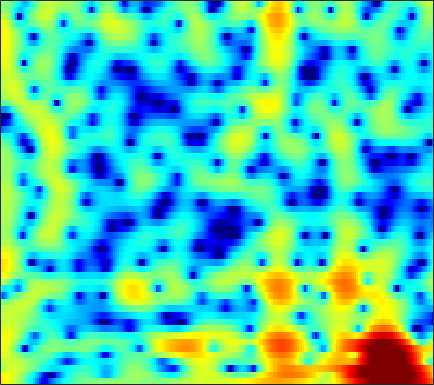

The table this chart was drawn from, first rows:
6.2199, 5.8948, 5.4158, 4.8775, 4.4334, 3.7825, 3.047, 2.4373, 1.5407, 0.54262, -0.5683, -1.4808, -2.8204, -4.3155, -5.5502, -7.379, -9.4389, -11.146, -13.538, -15.584, -16.197, -15.394, -13.607, -11.79
5.497, 5.321, 5.064, 4.755, 4.478, 4.034, 3.492, 3.016, 2.283, 1.431, 0.4564, -0.3566, -1.551, -2.873, -3.945, -5.492, -7.179, -8.548, -10.56, -12.92, -15.93, -19.02, -25.96, -28.89
0.6644, 1.579, 2.457, 3.032, 3.3, 3.474, 3.467, 3.356, 3.086, 2.691, 2.187, 1.744, 1.086, 0.3572, -0.2296, -1.05, -1.897, -2.544, -3.398, -4.218, -4.981, -5.49, -6.062, -6.479
2.066, 2.383, 2.703, 2.893, 2.954, 2.934, 2.809, 2.655, 2.381, 2.042, 1.653, 1.343, 0.9231, 0.4969, 0.1725, -0.2685, -0.7284, -1.091, -1.598, -2.138, -2.724, -3.202, -3.912, -4.71
4.211, 4.136, 3.926, 3.573, 3.208, 2.588, 1.828, 1.18, 0.2633, -0.6384, -1.421, -1.844, -2.131, -2.11, -1.953, -1.656, -1.357, -1.173, -1.012, -0.9581, -1.022, -1.159, -1.456, -1.901
4.747, 4.684, 4.376, 3.783, 3.124, 1.925, 0.2931, -1.283, -4.029, -8.06, -15.18, -30.07, -15.36, -9.587, -7.175, -5, -3.474, -2.594, -1.665, -0.9612, -0.4351, -0.148, 0.1176, 0.2537
4.533, 4.689, 4.638, 4.29, 3.838, 2.985, 1.846, 0.8406, -0.662, -2.275, -3.845, -4.912, -6.109, -7.068, -7.646, -8.038, -7.676, -6.887, -5.46, -3.993, -2.714, -1.956, -1.201, -0.7161
4.382, 4.668, 4.82, 4.737, 4.525, 4.045, 3.345, 2.693, 1.662, 0.4371, -1.004, -2.268, -4.258, -6.702, -8.886, -11.72, -12.05, -10.31, -7.686, -5.611, -4.116, -3.308, -2.606, -2.285
3.351, 3.599, 3.783, 3.804, 3.717, 3.479, 3.099, 2.723, 2.124, 1.421, 0.6354, 0.00569, -0.847, -1.65, -2.191, -2.786, -3.19, -3.345, -3.395, -3.35, -3.312, -3.321, -3.421, -3.65
2.831, 2.988, 3.121, 3.168, 3.138, 3.024, 2.824, 2.614, 2.264, 1.84, 1.36, 0.9698, 0.4155, -0.1547, -0.5831, -1.151, -1.703, -2.098, -2.606, -3.077, -3.522, -3.842, -4.255, -4.664
2.638, 2.761, 2.889, 2.967, 2.987, 2.962, 2.885, 2.783, 2.584, 2.31, 1.959, 1.643, 1.139, 0.5454, 0.04607, -0.6864, -1.507, -2.18, -3.142, -4.112, -5.031, -5.633, -6.26, -6.65
2.054, 2.18, 2.349, 2.528, 2.655, 2.802, 2.911, 2.962, 2.974, 2.9, 2.724, 2.518, 2.124, 1.569, 1.033, 0.1358, -1.013, -2.071, -3.819, -6.057, -8.905, -11.42, -14.18, -13.63
-0.4209, -0.4218, -0.2247, 0.1833, 0.5996, 1.179, 1.717, 2.074, 2.477, 2.79, 2.983, 3.05, 3.024, 2.828, 2.537, 1.936, 1.081, 0.2568, -1.151, -2.967, -5.137, -6.797, -8.311, -8.187
-9.789, -12.03, -9.975, -6.685, -4.936, -3.315, -2.228, -1.6, -0.848, -0.06833, 0.7443, 1.318, 1.983, 2.48, 2.721, 2.845, 2.751, 2.547, 2.14, 1.625, 1.07, 0.6765, 0.2611, -0.01953
-4.731, -5.792, -6.079, -5.712, -5.625, -6.273, -7.827, -9.493, -10.7, -8.324, -4.943, -2.861, -0.7975, 0.639, 1.429, 2.175, 2.611, 2.763, 2.834, 2.792, 2.658, 2.507, 2.292, 2.073
2.747, 2.006, 0.9877, -0.1301, -1.072, -2.61, -4.514, -5.947, -6.935, -5.994, -4.077, -2.718, -1.209, -0.09191, 0.4973, 1.024, 1.33, 1.452, 1.475, 1.383, 1.236, 1.124, 0.9597, 0.8118
5.775, 5.242, 4.467, 3.595, 2.909, 1.99, 1.09, 0.4712, -0.2014, -0.681, -0.9747, -1.144, -1.337, -1.47, -1.586, -1.806, -2.084, -2.312, -2.751, -3.325, -3.94, -4.345, -4.708, -4.744
6.723, 6.369, 5.807, 5.132, 4.548, 3.685, 2.733, 1.949, 0.8212, -0.4231, -1.761, -2.824, -4.282, -5.643, -6.416, -7.04, -7.37, -7.62, -8.203, -9.345, -11.52, -14.12, -19.21, -18.57
6.667, 6.463, 6.052, 5.506, 4.984, 4.139, 3.111, 2.202, 0.7565, -1.026, -3.283, -5.396, -9.224, -15.46, -23.92, -18.83, -13.14, -11.16, -9.841, -9.547, -10.05, -10.7, -11.36, -11.04
5.441, 5.396, 5.186, 4.807, 4.413, 3.724, 2.853, 2.085, 0.8933, -0.4872, -2.095, -3.408, -5.212, -6.884, -7.685, -7.845, -7.292, -6.655, -5.87, -5.347, -4.968, -4.79, -4.6, -4.393
3.28, 3.449, 3.489, 3.283, 3.008, 2.47, 1.772, 1.177, 0.3362, -0.4951, -1.272, -1.779, -2.29, -2.619, -2.721, -2.653, -2.452, -2.215, -1.869, -1.551, -1.274, -1.119, -0.9976, -0.9784
1.355, 1.791, 2.035, 1.892, 1.55, 0.8407, -0.128, -0.9735, -2.123, -3.07, -3.535, -3.543, -3.152, -2.469, -1.907, -1.175, -0.4531, 0.01728, 0.5536, 1.009, 1.317, 1.467, 1.537, 1.448
0.7492, 1.232, 1.432, 1.174, 0.6384, -0.5478, -2.367, -4.273, -7.88, -13.47, -16.44, -12.12, -7.655, -4.748, -3.146, -1.482, -0.1595, 0.6543, 1.549, 2.251, 2.751, 2.991, 3.132, 3.043
0.9268, 1.22, 1.268, 0.9239, 0.4104, -0.6668, -2.173, -3.583, -5.71, -7.698, -8.499, -8.154, -6.866, -5.357, -4.27, -2.831, -1.507, -0.5746, 0.5736, 1.531, 2.303, 2.735, 3.094, 3.195
1.324, 1.521, 1.547, 1.262, 0.8736, 0.1191, -0.8717, -1.743, -3.018, -4.369, -5.657, -6.558, -7.59, -8.094, -7.921, -6.788, -5.007, -3.594, -1.815, -0.3205, 0.8933, 1.615, 2.32, 2.76
1.695, 1.877, 1.927, 1.725, 1.414, 0.7973, -0.06876, -0.8704, -2.172, -3.787, -5.869, -7.856, -11.75, -19.18, -34.08, -15.21, -9.409, -6.612, -3.92, -1.903, -0.3465, 0.5698, 1.539, 2.232
1.743, 1.927, 1.972, 1.833, 1.586, 1.077, 0.3689, -0.2957, -1.35, -2.579, -3.993, -5.108, -6.56, -7.636, -7.928, -7.495, -6.341, -5.293, -3.858, -2.475, -1.222, -0.378, 0.6, 1.385
1.853, 2.032, 2.1, 1.977, 1.769, 1.337, 0.7531, 0.219, -0.5986, -1.497, -2.433, -3.141, -3.991, -4.736, -5.131, -5.457, -5.442, -5.211, -4.59, -3.639, -2.517, -1.613, -0.469, 0.5458
2.138, 2.334, 2.432, 2.288, 2.055, 1.575, 0.9361, 0.373, -0.4538, -1.339, -2.231, -2.928, -3.868, -4.911, -5.793, -7.175, -8.751, -9.749, -9.81, -7.931, -5.354, -3.535, -1.487, 0.1274
2.072, 2.341, 2.43, 2.213, 1.845, 1.11, 0.1003, -0.779, -2.019, -3.218, -4.142, -4.649, -5.207, -5.806, -6.526, -7.982, -10.61, -13.45, -15.39, -10.4, -5.912, -3.432, -0.9783, 0.7892
1.459, 1.827, 1.908, 1.587, 1.039, -0.1255, -1.859, -3.626, -6.771, -10.8, -13.18, -11.55, -8.678, -6.71, -5.758, -4.986, -4.47, -4.104, -3.362, -2.264, -0.9183, 0.0878, 1.311, 2.279
0.9372, 1.28, 1.387, 1.058, 0.5435, -0.5411, -2.107, -3.642, -6.168, -8.871, -10.12, -9.271, -7.126, -5.189, -3.976, -2.711, -1.641, -0.9489, -0.06564, 0.7304, 1.494, 1.991, 2.533, 2.884
0.9152, 1.103, 1.136, 0.8627, 0.5, -0.1807, -1.032, -1.722, -2.644, -3.358, -3.76, -3.772, -3.488, -2.903, -2.368, -1.565, -0.7487, -0.1401, 0.6305, 1.327, 1.903, 2.237, 2.51, 2.574
1.349, 1.365, 1.214, 0.8974, 0.5483, -0.04229, -0.7287, -1.284, -2.026, -2.679, -3.211, -3.443, -3.553, -3.341, -3.009, -2.297, -1.439, -0.7231, 0.1996, 1.071, 1.757, 2.161, 2.498, 2.56
1.69, 1.565, 1.221, 0.7314, 0.2426, -0.5512, -1.504, -2.302, -3.422, -4.638, -5.807, -6.658, -7.486, -7.76, -7.299, -5.974, -4.131, -2.712, -0.9738, 0.4769, 1.643, 2.303, 2.91, 3.198
1.133, 0.8928, 0.4252, -0.2861, -0.9719, -2.1, -3.504, -4.718, -6.532, -8.581, -10.73, -12.7, -16.35, -25.03, -25.05, -13.51, -7.92, -4.99, -2.039, 0.1454, 1.767, 2.654, 3.47, 3.934
-0.7272, -0.9805, -1.435, -2.15, -2.864, -4.16, -5.917, -7.693, -10.82, -14.85, -18.4, -18.18, -16.07, -13.75, -11.78, -8.707, -5.461, -3.306, -0.8193, 1.127, 2.604, 3.421, 4.166, 4.525
-4.54, -4.531, -4.621, -4.785, -5.061, -5.728, -6.818, -7.962, -10.07, -12.61, -14.27, -13.57, -10.78, -7.945, -6.043, -3.703, -1.644, -0.2684, 1.343, 2.648, 3.644, 4.192, 4.637, 4.748
-11.8, -10.95, -9.905, -8.95, -8.348, -7.645, -7.146, -6.845, -6.575, -6.235, -5.742, -5.129, -4.053, -2.785, -1.754, -0.4627, 0.7693, 1.597, 2.535, 3.302, 3.828, 4.08, 4.199, 4.094
-20.18, -18.61, -16.7, -14.71, -12.85, -10.37, -8.182, -6.813, -5.247, -3.962, -2.845, -2.037, -1.054, -0.1323, 0.5372, 1.316, 2.014, 2.464, 2.924, 3.244, 3.391, 3.388, 3.244, 2.962
-19.07, -22.1, -33.93, -22.92, -16.28, -11.1, -7.571, -5.624, -3.584, -1.999, -0.7263, 0.03618, 0.8908, 1.585, 1.998, 2.477, 2.804, 2.965, 3.063, 2.986, 2.779, 2.51, 2.049, 1.467
-9.758, -9.918, -9.646, -8.481, -7.075, -4.992, -3.053, -1.806, -0.4128, 0.6963, 1.519, 1.975, 2.432, 2.737, 2.884, 3.009, 3.038, 2.985, 2.811, 2.452, 1.857, 1.241, 0.1399, -1.274
-2.831, -2.341, -1.7, -0.9204, -0.2828, 0.5573, 1.33, 1.832, 2.358, 2.643, 2.699, 2.624, 2.346, 1.965, 1.697, 1.37, 1.228, 1.2, 1.137, 0.9459, 0.3926, -0.3378, -1.9, -4.417
0.4812, 1.057, 1.768, 2.362, 2.727, 3.107, 3.327, 3.381, 3.234, 2.805, 2.054, 1.233, -0.2637, -2.222, -3.86, -5.503, -5.334, -4.256, -2.748, -1.716, -1.25, -1.3, -1.818, -2.7
1.506, 2.121, 2.788, 3.267, 3.503, 3.658, 3.612, 3.422, 2.94, 2.181, 1.062, -0.1047, -2.21, -5.257, -8.582, -14.22, -12.09, -8.34, -5.066, -3.143, -2.031, -1.583, -1.378, -1.499
1.508, 2.151, 2.769, 3.164, 3.315, 3.318, 3.114, 2.825, 2.291, 1.585, 0.7126, -0.0376, -1.107, -2.205, -2.936, -3.511, -3.504, -3.162, -2.481, -1.827, -1.387, -1.203, -1.187, -1.449
1.75, 2.35, 2.895, 3.141, 3.143, 2.917, 2.462, 2.013, 1.315, 0.5709, -0.1077, -0.5091, -0.8949, -1.1, -1.142, -1.06, -0.8776, -0.707, -0.4718, -0.3026, -0.28, -0.3974, -0.7527, -1.343
2.823, 3.321, 3.671, 3.651, 3.397, 2.753, 1.759, 0.7904, -0.7385, -2.329, -3.509, -3.807, -3.415, -2.491, -1.73, -0.8387, -0.1062, 0.3209, 0.7036, 0.8791, 0.8477, 0.6535, 0.1536, -0.629
4.073, 4.399, 4.484, 4.192, 3.706, 2.673, 1.113, -0.5036, -3.498, -8.27, -18.83, -20.76, -9.767, -5.433, -3.448, -1.633, -0.3864, 0.2859, 0.8793, 1.189, 1.24, 1.112, 0.6734, -0.06098
4.579, 4.694, 4.573, 4.146, 3.62, 2.62, 1.263, 0.0319, -1.883, -3.894, -5.444, -5.853, -5.38, -4.303, -3.454, -2.404, -1.522, -0.9723, -0.3988, -0.00805, 0.1638, 0.1547, -0.07271, -0.583
4.939, 4.878, 4.63, 4.161, 3.666, 2.823, 1.808, 0.9512, -0.2669, -1.459, -2.528, -3.196, -3.855, -4.228, -4.277, -4.107, -3.666, -3.217, -2.536, -1.911, -1.44, -1.235, -1.145, -1.304
5.465, 5.304, 4.946, 4.42, 3.915, 3.109, 2.161, 1.351, 0.1804, -1.118, -2.549, -3.733, -5.453, -7.293, -8.529, -9.297, -8.448, -7.157, -5.36, -3.857, -2.733, -2.15, -1.69, -1.525
5.757, 5.531, 5.071, 4.456, 3.901, 3.042, 2.049, 1.236, 0.04469, -1.302, -2.874, -4.298, -6.712, -10.25, -14.49, -22.94, -14.57, -10.18, -6.573, -4.275, -2.791, -2.046, -1.475, -1.293
5.579, 5.285, 4.719, 3.96, 3.272, 2.228, 1.104, 0.258, -0.8339, -1.819, -2.728, -3.376, -4.253, -5.09, -5.592, -5.692, -5.018, -4.137, -2.848, -1.728, -0.9227, -0.556, -0.3858, -0.6061
4.937, 4.619, 3.953, 2.949, 1.957, 0.3244, -1.567, -3.009, -4.475, -4.92, -4.432, -3.799, -2.969, -2.215, -1.69, -0.9872, -0.2701, 0.2726, 0.9217, 1.428, 1.724, 1.747, 1.476, 0.8041
2.979, 2.867, 2.314, 1.226, 0.01821, -2.29, -5.789, -9.823, -22.38, -16.62, -9.196, -6.38, -3.858, -2.067, -0.9664, 0.2179, 1.206, 1.815, 2.474, 2.935, 3.158, 3.153, 2.866, 2.244
0.2322, 0.5502, 0.44, -0.1982, -1.017, -2.519, -4.362, -5.85, -7.346, -7.744, -7.063, -6.167, -4.809, -3.357, -2.311, -0.9609, 0.2328, 0.9956, 1.833, 2.439, 2.804, 2.932, 2.903, 2.64
-0.4173, 0.001659, 0.1834, -0.05202, -0.4986, -1.386, -2.583, -3.618, -5.115, -6.639, -7.957, -8.489, -8.019, -6.338, -4.776, -2.788, -1.135, -0.1069, 0.963, 1.733, 2.249, 2.482, 2.64, 2.632
